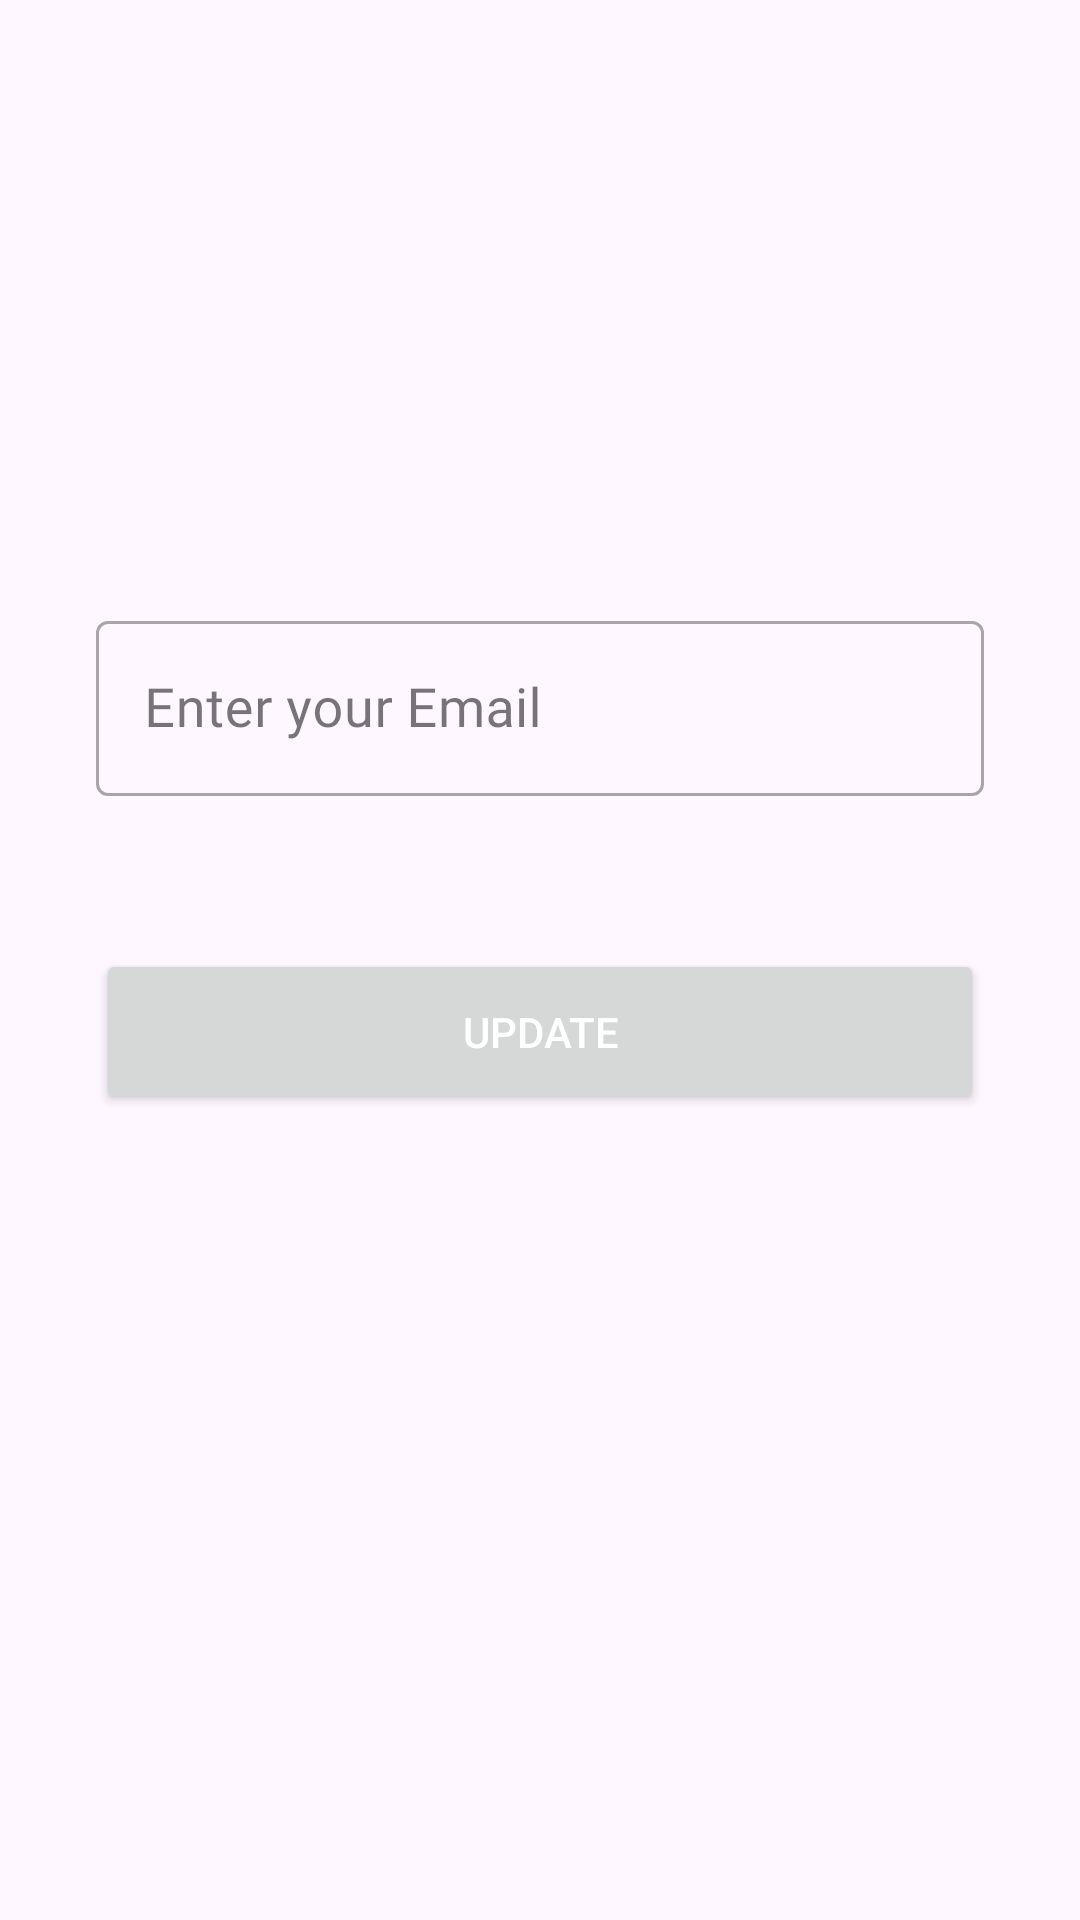

This screen was rendered from an Android layout file. Write that file and the resources it references.
<!-- AndroidManifest.xml: application theme Theme.Calculator -->
<!-- res/layout/activity_reset_password.xml -->
<?xml version="1.0" encoding="utf-8"?>
<androidx.constraintlayout.widget.ConstraintLayout xmlns:android="http://schemas.android.com/apk/res/android"
    xmlns:tools="http://schemas.android.com/tools"
    android:layout_width="match_parent"
    android:layout_height="match_parent"
    xmlns:app="http://schemas.android.com/apk/res-auto"
    >

    <com.google.android.material.textfield.TextInputLayout
        android:id="@+id/filledTextField"
        style="@style/Widget.MaterialComponents.TextInputLayout.OutlinedBox"
        android:layout_width="match_parent"
        android:layout_height="wrap_content"
        android:layout_marginStart="32dp"
        android:layout_marginEnd="32dp"
        android:hint="Enter your Email"
        app:layout_constraintBottom_toBottomOf="parent"
        app:layout_constraintEnd_toEndOf="parent"
        app:layout_constraintStart_toStartOf="parent"

        app:layout_constraintTop_toTopOf="parent"
        app:layout_constraintVertical_bias="0.35"
        >


        
        <com.google.android.material.textfield.TextInputEditText
            android:id="@+id/emailEditText"
            android:layout_width="match_parent"
            android:layout_height="wrap_content"
            android:fontFamily="@font/poppins_medium"
            android:singleLine="true"
            android:textSize="18sp"></com.google.android.material.textfield.TextInputEditText>

    </com.google.android.material.textfield.TextInputLayout>


    <Button
        android:id="@+id/resetButton"
        android:layout_width="match_parent"
        android:layout_height="55dp"
        android:layout_margin="32dp"
        android:text="Update"
        android:textColor="@color/white"
        app:layout_constraintBottom_toBottomOf="parent"
        app:layout_constraintEnd_toEndOf="parent"
        app:layout_constraintStart_toStartOf="parent"
        app:layout_constraintTop_toBottomOf="@+id/filledTextField"
        app:layout_constraintVertical_bias="0.074" />



</androidx.constraintlayout.widget.ConstraintLayout>
<!-- resources referenced by this layout -->
<resources>
  <color name="white">#FFFFFFFF</color>
  <style name="Theme.Calculator" parent="Base.Theme.Calculator" />
  <style name="Base.Theme.Calculator" parent="Theme.Material3.DayNight.NoActionBar">
          
           <item name="colorPrimary">@color/btnBackground2</item>
          <item name="android:statusBarColor">#F7B555</item>
          <item name="android:windowLightStatusBar">true</item>
      </style>
  <color name="btnBackground2">#FF9800</color>
</resources>
